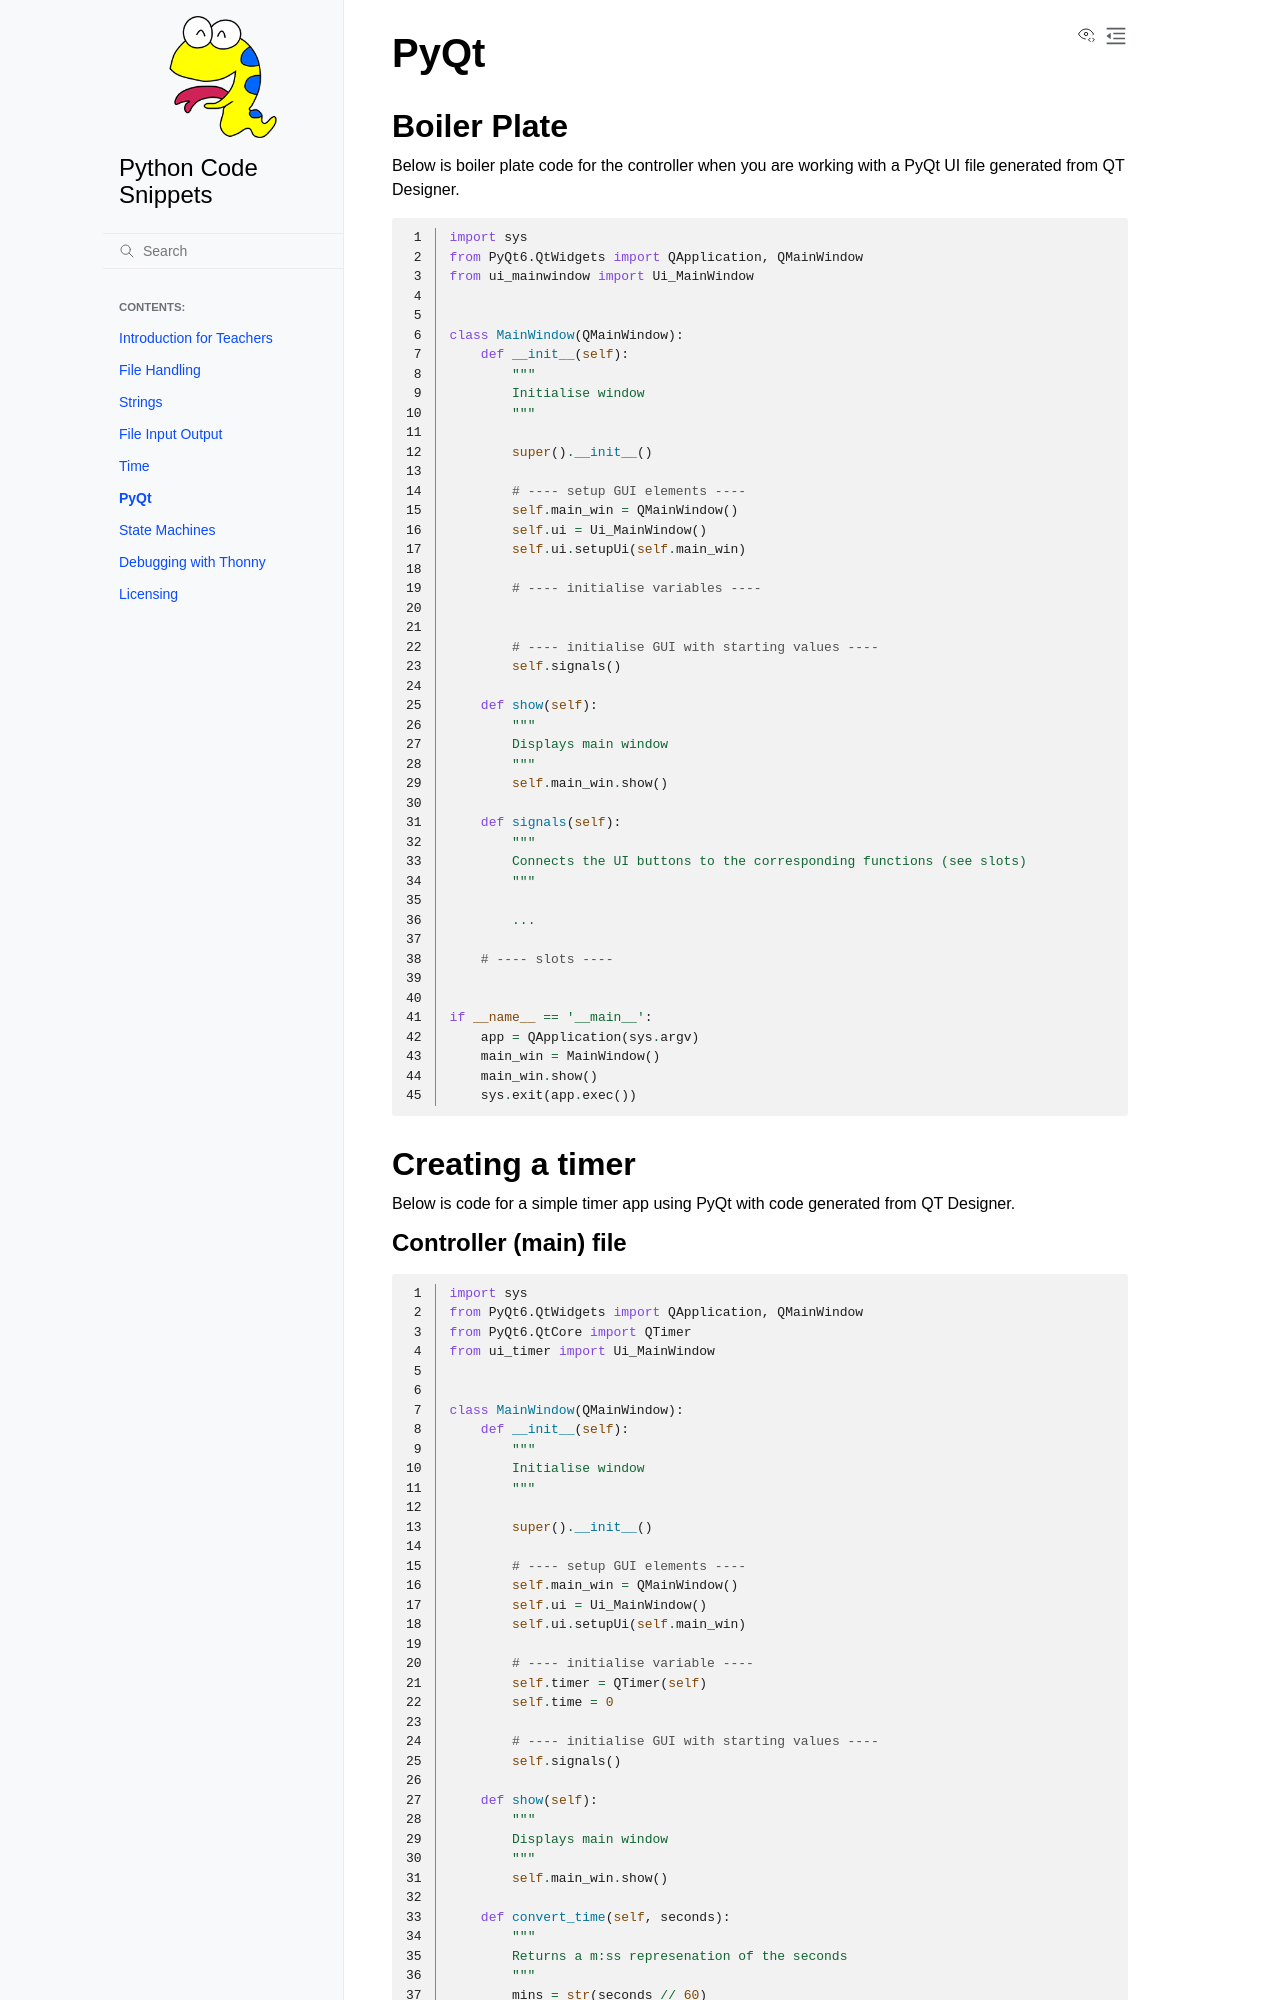

repository: DamoM73/code-snippets · page: pyqt.html · generator: sphinx

# PyQt

## Boiler Plate

Below is boiler plate code for the controller when you are working with a PyQt UI file generated from QT Designer.

```{literalinclude} ./python_files/pyqt_boilerplate.py
:linenos:
```
